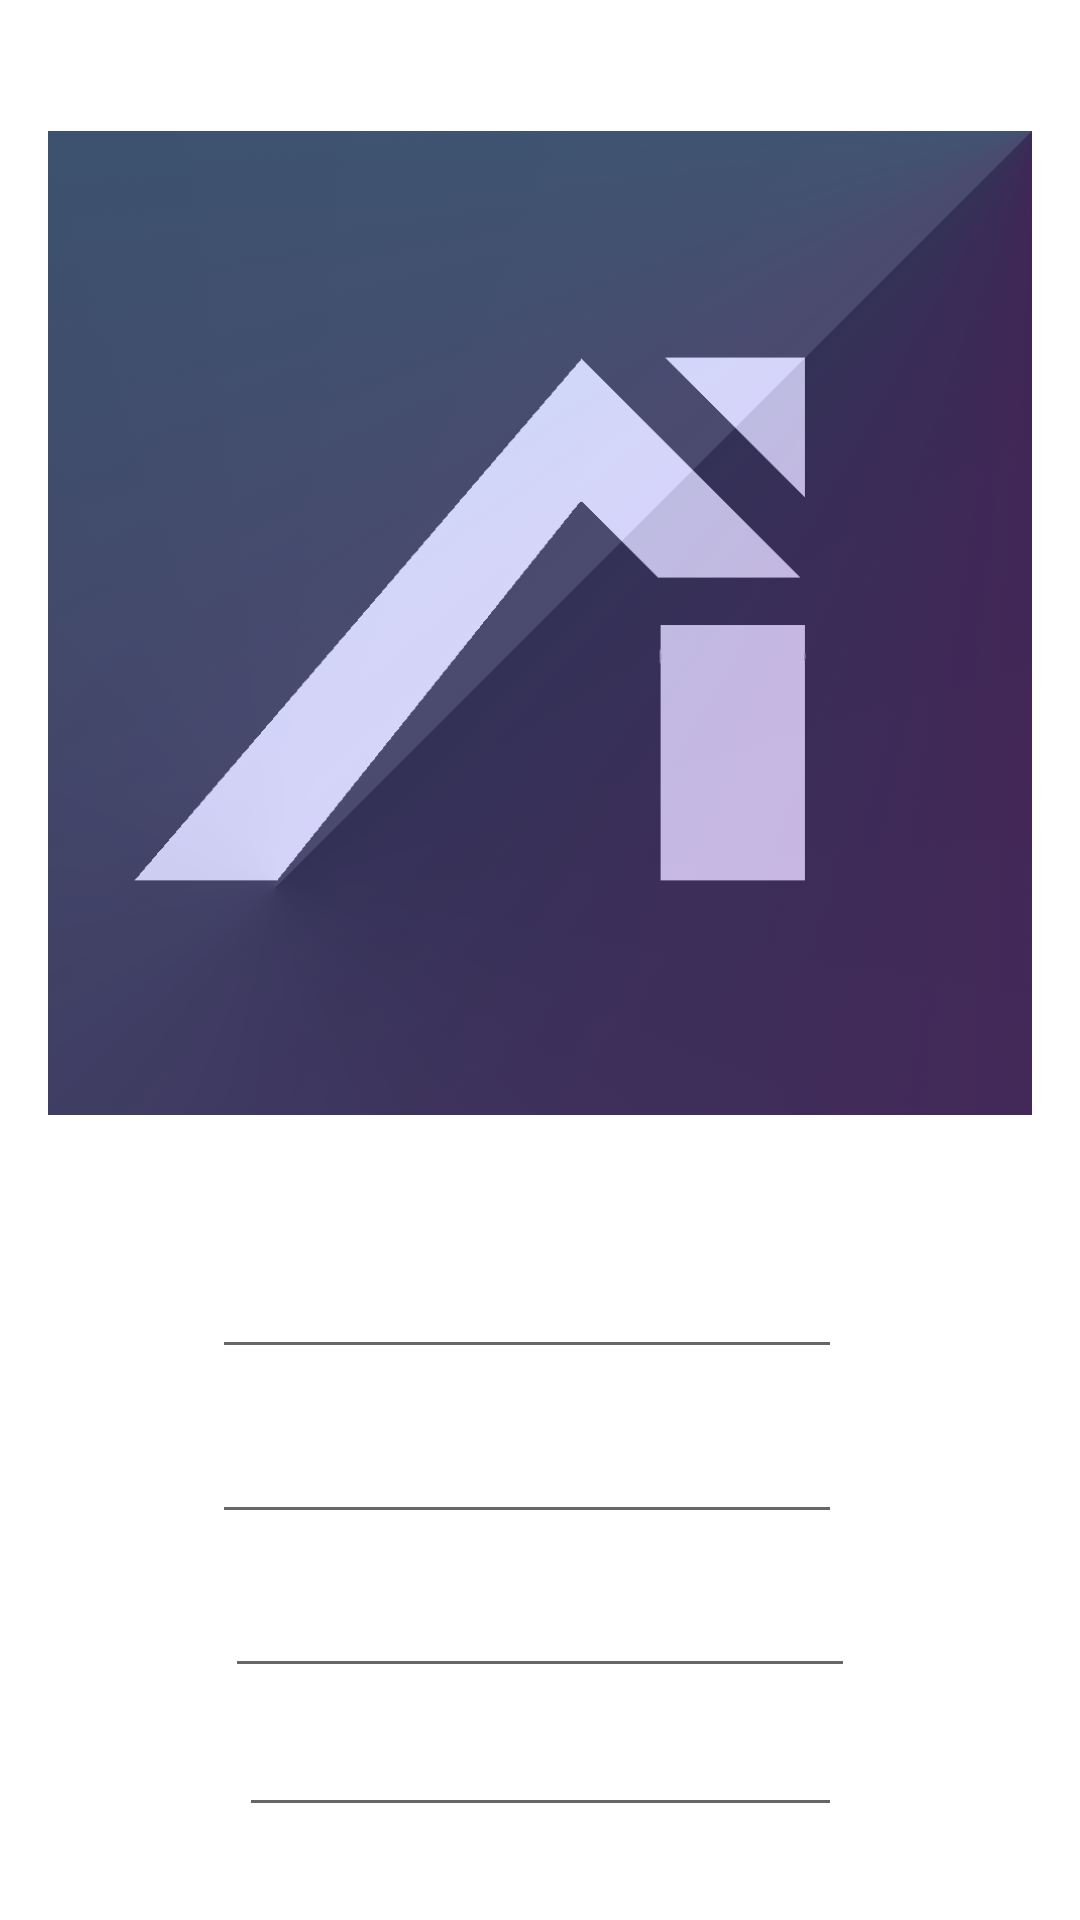

Produce the Android XML layout that renders to this screen, including the resource entries it uses.
<!-- AndroidManifest.xml: application theme AppTheme.Launcher -->
<!-- res/layout/fragment_add.xml -->
<?xml version="1.0" encoding="utf-8"?>
<androidx.constraintlayout.widget.ConstraintLayout xmlns:android="http://schemas.android.com/apk/res/android"
    xmlns:app="http://schemas.android.com/apk/res-auto"
    android:orientation="vertical"
    android:layout_width="match_parent"
    android:layout_height="match_parent">

    <ImageView
        android:id="@+id/addImagePreview"
        android:layout_width="0dp"
        android:layout_height="0dp"
        android:layout_marginStart="16dp"
        android:layout_marginEnd="16dp"
        app:layout_constraintBottom_toTopOf="@+id/editText3"
        app:layout_constraintEnd_toEndOf="parent"
        app:layout_constraintHorizontal_bias="1.0"
        app:layout_constraintStart_toStartOf="parent"
        app:layout_constraintTop_toTopOf="parent"
        app:srcCompat="@drawable/ai_icon" />


    <EditText
        android:id="@+id/editText3"
        android:layout_width="wrap_content"
        android:layout_height="wrap_content"
        android:ems="10"
        android:gravity="start|top"
        android:inputType="textMultiLine"
        app:layout_constraintBottom_toTopOf="@+id/editText5"
        app:layout_constraintEnd_toEndOf="parent"
        app:layout_constraintHorizontal_bias="0.472"
        app:layout_constraintStart_toStartOf="parent"
        app:layout_constraintTop_toTopOf="@+id/addImagePreview"
        app:layout_constraintVertical_bias="0.773" />

    <EditText
        android:id="@+id/editText4"
        android:layout_width="wrap_content"
        android:layout_height="wrap_content"
        android:ems="10"
        android:inputType="time"
        app:layout_constraintBottom_toTopOf="@+id/editText5"
        app:layout_constraintEnd_toEndOf="parent"
        app:layout_constraintStart_toStartOf="parent"
        app:layout_constraintTop_toBottomOf="@+id/editText6"
        app:layout_constraintVertical_bias="0.392" />

    <EditText
        android:id="@+id/editText5"
        android:layout_width="201dp"
        android:layout_height="31dp"
        android:ems="10"
        android:inputType="date"
        app:layout_constraintBottom_toBottomOf="parent"
        app:layout_constraintEnd_toEndOf="parent"
        app:layout_constraintStart_toStartOf="parent"
        app:layout_constraintTop_toBottomOf="@+id/addImagePreview"
        app:layout_constraintVertical_bias="0.841" />

    <EditText
        android:id="@+id/editText6"
        android:layout_width="wrap_content"
        android:layout_height="wrap_content"
        android:ems="10"
        android:inputType="textPostalAddress"
        app:layout_constraintBottom_toTopOf="@+id/editText5"
        app:layout_constraintEnd_toEndOf="parent"
        app:layout_constraintHorizontal_bias="0.472"
        app:layout_constraintStart_toStartOf="parent"
        app:layout_constraintTop_toBottomOf="@+id/editText3"
        app:layout_constraintVertical_bias="0.17" />

</androidx.constraintlayout.widget.ConstraintLayout>
<!-- resources referenced by this layout -->
<resources>
  <!-- drawable ai_icon: png bitmap (drawable, 363220 bytes) -->
  <style name="AppTheme.Launcher" parent="AppTheme">
          <item name="android:windowBackground">@drawable/launch_screen</item>
      </style>
  <style name="AppTheme" parent="Theme.MaterialComponents.DayNight.DarkActionBar">
          
          <item name="colorPrimary">@color/colorPrimary</item>
          <item name="colorOnPrimary">@color/colorOnPrimary</item>
          <item name="colorSecondaryVariant">@color/colorSecondaryDark</item>
  
          <item name="android:windowTranslucentStatus">true</item>
          <item name="android:windowBackground">@color/colorSecondaryDark</item>
  
      </style>
  <!-- drawable launch_screen (drawable) -->
  <?xml version="1.0" encoding="utf-8"?>
  <layer-list xmlns:android="http://schemas.android.com/apk/res/android" android:opacity="opaque">
  
      
      <item android:drawable= "@color/colorPrimary"/>
  
      
      <item>
  
          <ImageView
              android:layout_width="fill_parent"
              android:layout_height="wrap_content"
              android:src="@drawable/splash_screen"
              android:gravity="center"/>
  
      </item>
  
  </layer-list>
  <color name="colorPrimary">#FE9999</color>
  <color name="colorOnPrimary">#FFFFFF</color>
  <color name="colorSecondaryDark">#353A50</color>
</resources>
